Run: headless pygame with SDL's dummy video driver; simulated clock (each Clock.tick advances the game by its frame time, no real sleeping); random seed 0; keys injected as events and as key.get_pressed() state; mouse plan: one left click at the window centre at the start of phase 2, then a move to the lower-right quarter at the start of phase 3.
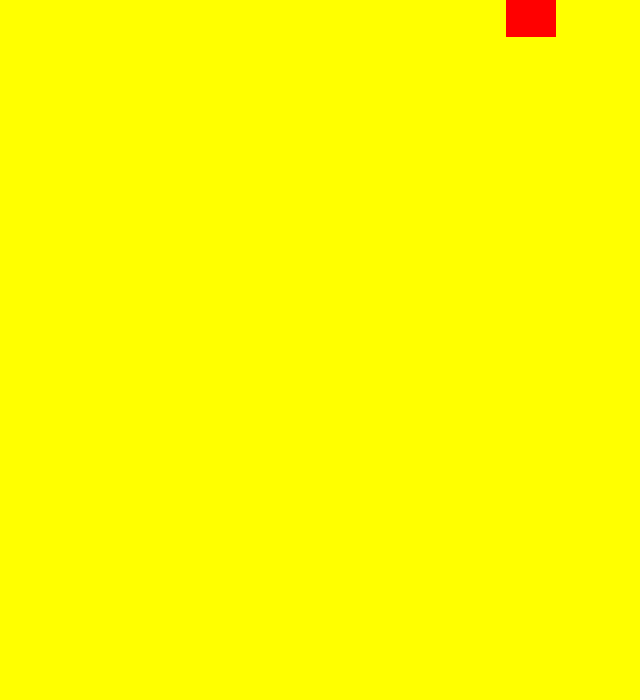
Frame 1 of 4 · flips 1–60 · no input
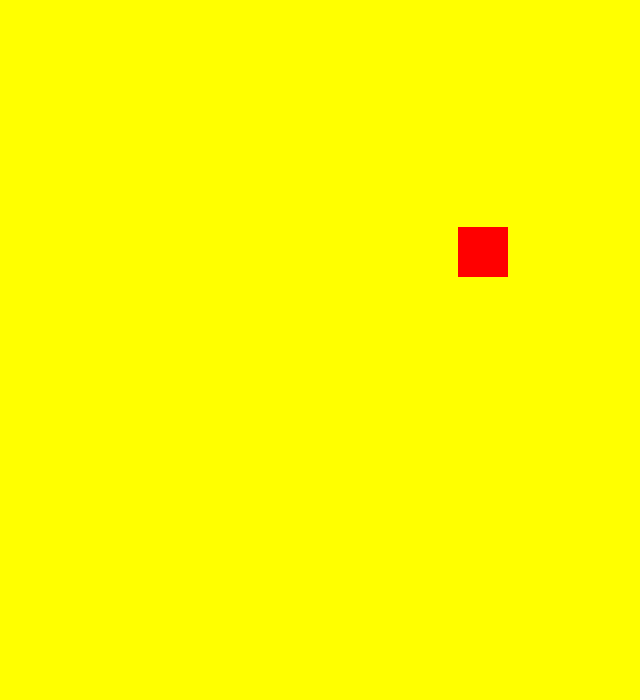
Frame 2 of 4 · flips 61–180 · clicked the window centre · tapped SPACE, RETURN · held RIGHT (→), D
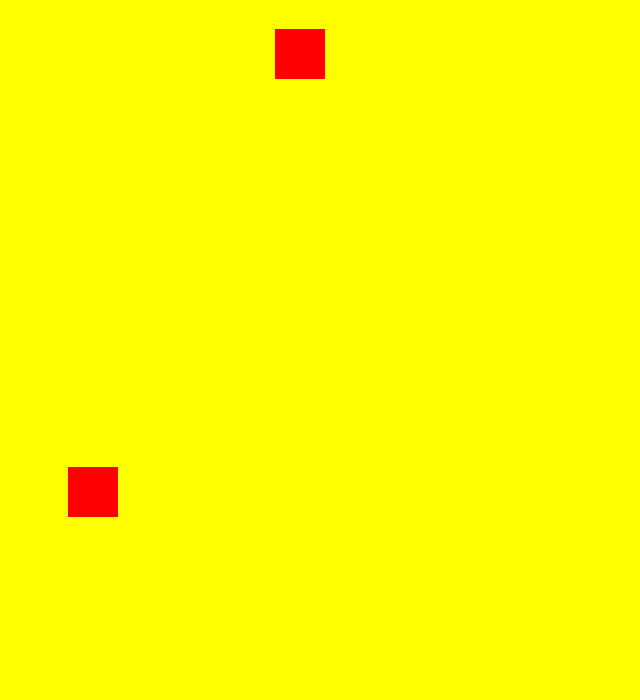
Frame 3 of 4 · flips 181–300 · moved the mouse to the lower-right quarter · held DOWN (↓), S
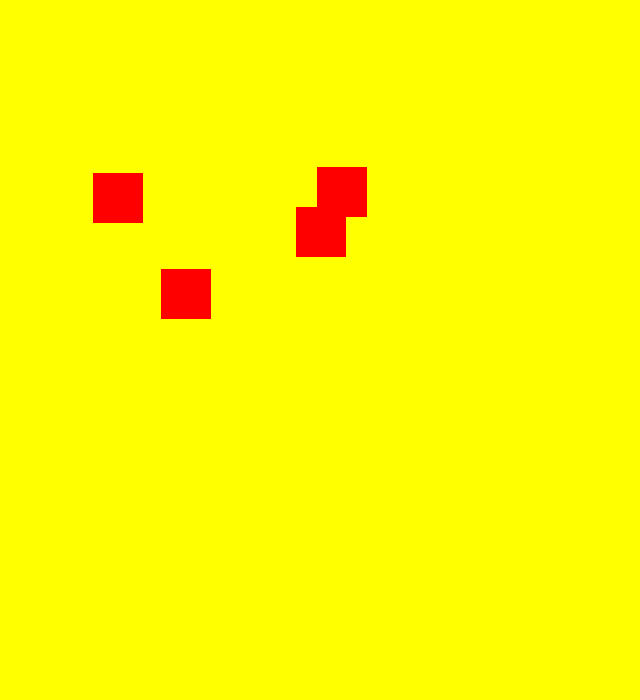
Frame 4 of 4 · flips 301–420 · held LEFT (←), A, UP (↑), W

The pygame program that drew these frames:

import pygame
import random

WHITE = (255, 255, 255)
BLACK = (0, 0, 0)

FPS = 60

# 弾のクラス
class Bullet(pygame.sprite.Sprite):
    def __init__(self, groups, x, y):
        super().__init__(groups)
        
        if 600>y:
            y=600
        
        self.rect = pygame.Rect(x-5, y-5, 10, 30) # 弾の矩形領域を設定
        self.speed = 6 # 弾の速度を設定

    def update(self):
        self.rect.move_ip(0, -self.speed) # 弾を上に移動させる
        self.check_off_screen()

    def check_off_screen(self):
        if self.rect.bottom < 0:
            self.kill()

    def draw(self, surface):
        pygame.draw.rect(surface, WHITE, self.rect) # 弾の描写

# 敵のクラス
class Enemy(pygame.sprite.Sprite):
    def __init__(self, groups, x, y):
        super().__init__(groups)

        self.image = pygame.Surface((50, 50))
        self.image.fill((255, 0, 0))  # 赤い四角形を描画
        self.rect = self.image.get_rect()
        self.rect.center = (x, y)
        self.target_position=random.randint(1,589)
    def update(self):
        self.rect.y += 2  # 下に移動する
        if self.rect.x<self.target_position:
            self.rect.x+=2
        elif self.rect.x > self.target_position:
            self.rect.x-=2
            self.rect.x-=2
        
        if abs(self.rect.x-self.target_position)<=2:
            self.target_position=random.randint(1,589)
        self.check_off_screen()

    def check_off_screen(self):
        if self.rect.top > 700:
            self.kill()

# ゲームクラス
class Game:
    def __init__(self):
        pygame.init()
        self.screen = pygame.display.set_mode((640, 700)) # 画面の大きさ
        self.bullets = [] # 弾のオブジェクト用リスト
        self.bullet_group = pygame.sprite.Group()
        self.enemy_group = pygame.sprite.Group()

    def run(self):
        clock = pygame.time.Clock()
        time=0
        while True:
            for event in pygame.event.get():
                if event.type == pygame.QUIT:
                    pygame.quit()
                    return

            if pygame.mouse.get_pressed()[0]: # 左クリックされたら
                n_time=pygame.time.get_ticks()
                if abs(time-n_time)>500:
                    x, y = pygame.mouse.get_pos()
                    bullet = Bullet(self.bullet_group, x, y)
                    self.bullets.append(bullet)
                    time=n_time


            for bullet in self.bullets:
                bullet.update()

            # 敵を追加
            if random.randint(1, 100) < 2: # 2%の確率で敵を追加
                x = random.randint(50, 590) # 画面内のランダムな位置に敵を配置
                enemy = Enemy(self.enemy_group, x, 0)

            self.screen.fill("YELLOW") # 画面に黒を表示

            for bullet in self.bullets:
                bullet.draw(self.screen)

            self.enemy_group.update()
            self.enemy_group.draw(self.screen)

            # 衝突検出
            collisions = pygame.sprite.groupcollide(self.bullet_group, self.enemy_group, True, True)

            pygame.display.flip()

            clock.tick(FPS)

if __name__ == '__main__':
    game = Game()
    game.run()
